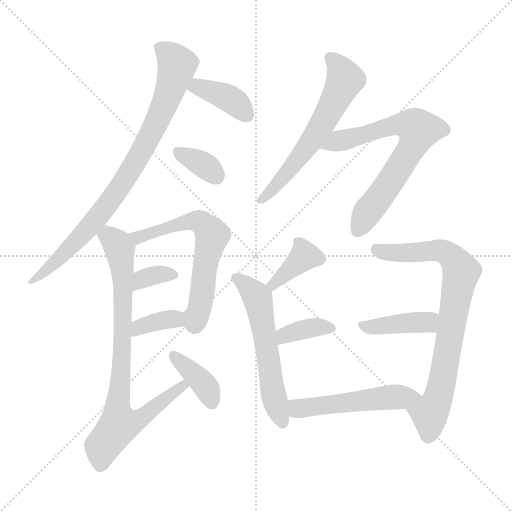
t = 0.00 s
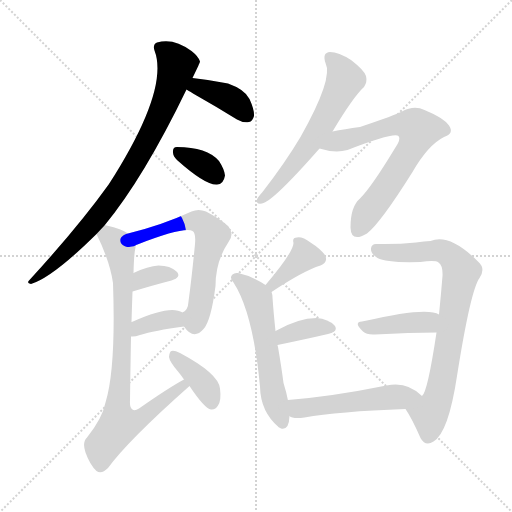
t = 2.16 s
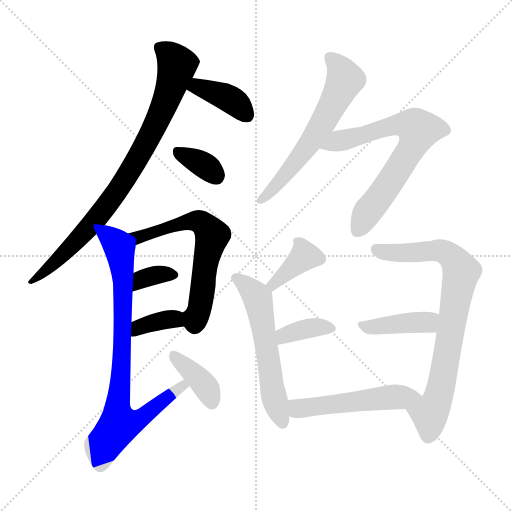
t = 4.33 s
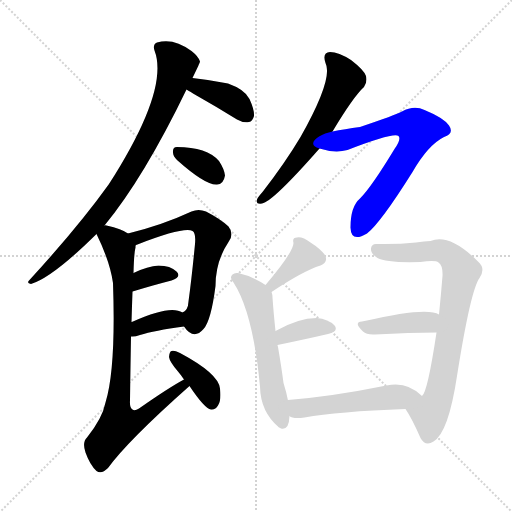
t = 6.49 s
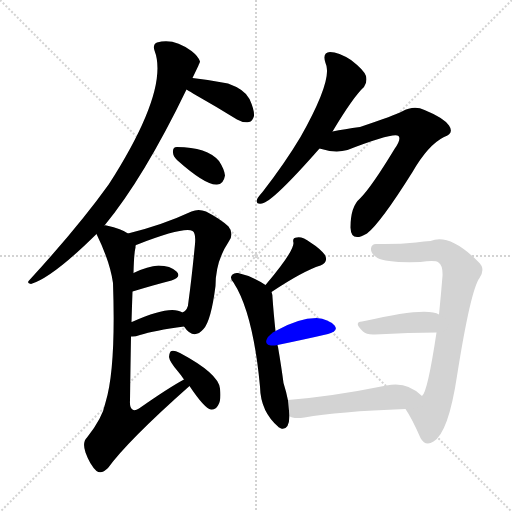
t = 8.65 s
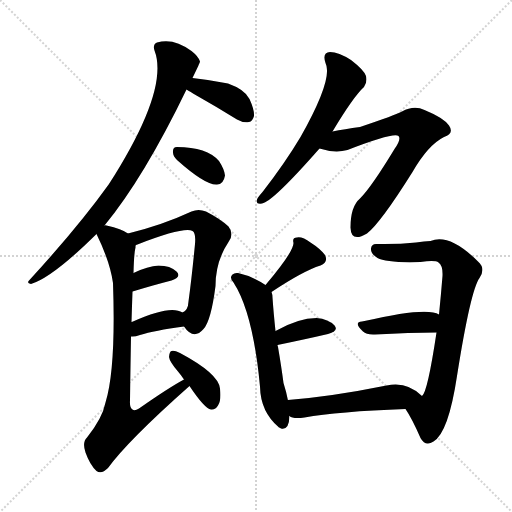
t = 10.82 s

The animated SVG that drew these frames (rendered in a browser with its animation timeline set to each time). Animation: 16 CSS @keyframes rules; one cycle of 10.82 s.

<svg version="1.1" viewBox="0 0 1024 1024" xmlns="http://www.w3.org/2000/svg">
  <g stroke="lightgray" stroke-dasharray="1,1" stroke-width="1" transform="scale(4, 4)">
    <line x1="0" y1="0" x2="256" y2="256"></line>
    <line x1="256" y1="0" x2="0" y2="256"></line>
    <line x1="128" y1="0" x2="128" y2="256"></line>
    <line x1="0" y1="128" x2="256" y2="128"></line>
  </g>
<g transform="scale(1, -1) translate(0, -900)">
   <style type="text/css">
    @keyframes keyframes0 {
      from {
       stroke: blue;
       stroke-dashoffset: 834;
       stroke-width: 128;
       }
       73% {
       animation-timing-function: step-end;
       stroke: blue;
       stroke-dashoffset: 0;
       stroke-width: 128;
       }
       to {
       stroke: black;
       stroke-width: 1024;
       }
       }
       #make-me-a-hanzi-animation-0 {
         animation: keyframes0 0.928711s both;
         animation-delay: 0.000000s;
         animation-timing-function: linear;
       }
    @keyframes keyframes1 {
      from {
       stroke: blue;
       stroke-dashoffset: 384;
       stroke-width: 128;
       }
       56% {
       animation-timing-function: step-end;
       stroke: blue;
       stroke-dashoffset: 0;
       stroke-width: 128;
       }
       to {
       stroke: black;
       stroke-width: 1024;
       }
       }
       #make-me-a-hanzi-animation-1 {
         animation: keyframes1 0.562500s both;
         animation-delay: 0.928711s;
         animation-timing-function: linear;
       }
    @keyframes keyframes2 {
      from {
       stroke: blue;
       stroke-dashoffset: 345;
       stroke-width: 128;
       }
       53% {
       animation-timing-function: step-end;
       stroke: blue;
       stroke-dashoffset: 0;
       stroke-width: 128;
       }
       to {
       stroke: black;
       stroke-width: 1024;
       }
       }
       #make-me-a-hanzi-animation-2 {
         animation: keyframes2 0.530762s both;
         animation-delay: 1.491211s;
         animation-timing-function: linear;
       }
    @keyframes keyframes3 {
      from {
       stroke: blue;
       stroke-dashoffset: 616;
       stroke-width: 128;
       }
       67% {
       animation-timing-function: step-end;
       stroke: blue;
       stroke-dashoffset: 0;
       stroke-width: 128;
       }
       to {
       stroke: black;
       stroke-width: 1024;
       }
       }
       #make-me-a-hanzi-animation-3 {
         animation: keyframes3 0.751302s both;
         animation-delay: 2.021973s;
         animation-timing-function: linear;
       }
    @keyframes keyframes4 {
      from {
       stroke: blue;
       stroke-dashoffset: 342;
       stroke-width: 128;
       }
       53% {
       animation-timing-function: step-end;
       stroke: blue;
       stroke-dashoffset: 0;
       stroke-width: 128;
       }
       to {
       stroke: black;
       stroke-width: 1024;
       }
       }
       #make-me-a-hanzi-animation-4 {
         animation: keyframes4 0.528320s both;
         animation-delay: 2.773275s;
         animation-timing-function: linear;
       }
    @keyframes keyframes5 {
      from {
       stroke: blue;
       stroke-dashoffset: 358;
       stroke-width: 128;
       }
       54% {
       animation-timing-function: step-end;
       stroke: blue;
       stroke-dashoffset: 0;
       stroke-width: 128;
       }
       to {
       stroke: black;
       stroke-width: 1024;
       }
       }
       #make-me-a-hanzi-animation-5 {
         animation: keyframes5 0.541341s both;
         animation-delay: 3.301595s;
         animation-timing-function: linear;
       }
    @keyframes keyframes6 {
      from {
       stroke: blue;
       stroke-dashoffset: 814;
       stroke-width: 128;
       }
       73% {
       animation-timing-function: step-end;
       stroke: blue;
       stroke-dashoffset: 0;
       stroke-width: 128;
       }
       to {
       stroke: black;
       stroke-width: 1024;
       }
       }
       #make-me-a-hanzi-animation-6 {
         animation: keyframes6 0.912435s both;
         animation-delay: 3.842936s;
         animation-timing-function: linear;
       }
    @keyframes keyframes7 {
      from {
       stroke: blue;
       stroke-dashoffset: 382;
       stroke-width: 128;
       }
       55% {
       animation-timing-function: step-end;
       stroke: blue;
       stroke-dashoffset: 0;
       stroke-width: 128;
       }
       to {
       stroke: black;
       stroke-width: 1024;
       }
       }
       #make-me-a-hanzi-animation-7 {
         animation: keyframes7 0.560872s both;
         animation-delay: 4.755371s;
         animation-timing-function: linear;
       }
    @keyframes keyframes8 {
      from {
       stroke: blue;
       stroke-dashoffset: 601;
       stroke-width: 128;
       }
       66% {
       animation-timing-function: step-end;
       stroke: blue;
       stroke-dashoffset: 0;
       stroke-width: 128;
       }
       to {
       stroke: black;
       stroke-width: 1024;
       }
       }
       #make-me-a-hanzi-animation-8 {
         animation: keyframes8 0.739095s both;
         animation-delay: 5.316243s;
         animation-timing-function: linear;
       }
    @keyframes keyframes9 {
      from {
       stroke: blue;
       stroke-dashoffset: 689;
       stroke-width: 128;
       }
       69% {
       animation-timing-function: step-end;
       stroke: blue;
       stroke-dashoffset: 0;
       stroke-width: 128;
       }
       to {
       stroke: black;
       stroke-width: 1024;
       }
       }
       #make-me-a-hanzi-animation-9 {
         animation: keyframes9 0.810710s both;
         animation-delay: 6.055339s;
         animation-timing-function: linear;
       }
    @keyframes keyframes10 {
      from {
       stroke: blue;
       stroke-dashoffset: 374;
       stroke-width: 128;
       }
       55% {
       animation-timing-function: step-end;
       stroke: blue;
       stroke-dashoffset: 0;
       stroke-width: 128;
       }
       to {
       stroke: black;
       stroke-width: 1024;
       }
       }
       #make-me-a-hanzi-animation-10 {
         animation: keyframes10 0.554362s both;
         animation-delay: 6.866048s;
         animation-timing-function: linear;
       }
    @keyframes keyframes11 {
      from {
       stroke: blue;
       stroke-dashoffset: 570;
       stroke-width: 128;
       }
       65% {
       animation-timing-function: step-end;
       stroke: blue;
       stroke-dashoffset: 0;
       stroke-width: 128;
       }
       to {
       stroke: black;
       stroke-width: 1024;
       }
       }
       #make-me-a-hanzi-animation-11 {
         animation: keyframes11 0.713867s both;
         animation-delay: 7.420410s;
         animation-timing-function: linear;
       }
    @keyframes keyframes12 {
      from {
       stroke: blue;
       stroke-dashoffset: 362;
       stroke-width: 128;
       }
       54% {
       animation-timing-function: step-end;
       stroke: blue;
       stroke-dashoffset: 0;
       stroke-width: 128;
       }
       to {
       stroke: black;
       stroke-width: 1024;
       }
       }
       #make-me-a-hanzi-animation-12 {
         animation: keyframes12 0.544596s both;
         animation-delay: 8.134277s;
         animation-timing-function: linear;
       }
    @keyframes keyframes13 {
      from {
       stroke: blue;
       stroke-dashoffset: 781;
       stroke-width: 128;
       }
       72% {
       animation-timing-function: step-end;
       stroke: blue;
       stroke-dashoffset: 0;
       stroke-width: 128;
       }
       to {
       stroke: black;
       stroke-width: 1024;
       }
       }
       #make-me-a-hanzi-animation-13 {
         animation: keyframes13 0.885579s both;
         animation-delay: 8.678874s;
         animation-timing-function: linear;
       }
    @keyframes keyframes14 {
      from {
       stroke: blue;
       stroke-dashoffset: 407;
       stroke-width: 128;
       }
       57% {
       animation-timing-function: step-end;
       stroke: blue;
       stroke-dashoffset: 0;
       stroke-width: 128;
       }
       to {
       stroke: black;
       stroke-width: 1024;
       }
       }
       #make-me-a-hanzi-animation-14 {
         animation: keyframes14 0.581217s both;
         animation-delay: 9.564453s;
         animation-timing-function: linear;
       }
    @keyframes keyframes15 {
      from {
       stroke: blue;
       stroke-dashoffset: 518;
       stroke-width: 128;
       }
       63% {
       animation-timing-function: step-end;
       stroke: blue;
       stroke-dashoffset: 0;
       stroke-width: 128;
       }
       to {
       stroke: black;
       stroke-width: 1024;
       }
       }
       #make-me-a-hanzi-animation-15 {
         animation: keyframes15 0.671549s both;
         animation-delay: 10.145671s;
         animation-timing-function: linear;
       }
</style>
<path d="M 209.0 449.0 Q 288.0 545.0 373.0 721.0 L 385.0 744.0 Q 400.0 775.0 400.0 777.0 Q 397.0 787.0 383.0 798.0 Q 347.0 825.0 314.0 815.0 Q 305.0 811.0 309.0 799.0 Q 339.0 721.0 218.0 532.0 Q 158.0 448.0 59.0 340.0 Q 52.0 334.0 62.0 332.0 Q 105.0 345.0 193.0 432.0 L 209.0 449.0 Z" fill="lightgray"></path> 
<path d="M 373.0 721.0 Q 380.0 717.0 393.0 709.0 Q 432.0 687.0 474.0 661.0 Q 486.0 654.0 498.0 656.0 Q 505.0 657.0 508.0 668.0 Q 509.0 680.0 499.0 702.0 Q 490.0 721.0 456.0 733.0 Q 422.0 740.0 385.0 744.0 C 355.0 747.0 347.0 736.0 373.0 721.0 Z" fill="lightgray"></path> 
<path d="M 354.0 580.0 Q 411.0 529.0 434.0 531.0 Q 447.0 531.0 450.0 549.0 Q 449.0 561.0 438.0 578.0 Q 414.0 606.0 354.0 606.0 Q 345.0 606.0 346.0 595.0 Q 346.0 588.0 354.0 580.0 Z" fill="lightgray"></path> 
<path d="M 368.0 247.0 Q 387.0 219.0 407.0 242.0 Q 422.0 258.0 431.0 328.0 Q 431.0 377.0 457.0 416.0 Q 469.0 432.0 457.0 447.0 Q 441.0 462.0 412.0 477.0 Q 397.0 483.0 383.0 477.0 Q 325.0 450.0 256.0 433.0 C 227.0 426.0 243.0 397.0 271.0 409.0 Q 271.0 410.0 275.0 411.0 Q 368.0 447.0 385.0 438.0 Q 392.0 434.0 390.0 412.0 Q 384.0 349.0 377.0 297.0 Q 376.0 279.0 365.0 275.0 C 353.0 264.0 353.0 264.0 368.0 247.0 Z" fill="lightgray"></path> 
<path d="M 265.0 317.0 Q 308.0 330.0 343.0 339.0 Q 364.0 346.0 353.0 357.0 Q 341.0 369.0 317.0 369.0 Q 296.0 368.0 267.0 354.0 C 240.0 341.0 236.0 308.0 265.0 317.0 Z" fill="lightgray"></path> 
<path d="M 262.0 227.0 Q 269.0 226.0 280.0 230.0 Q 308.0 239.0 368.0 247.0 C 398.0 251.0 391.0 261.0 365.0 275.0 Q 341.0 291.0 266.0 257.0 Q 265.0 257.0 263.0 256.0 C 235.0 246.0 232.0 228.0 262.0 227.0 Z" fill="lightgray"></path> 
<path d="M 368.0 141.0 Q 338.0 125.0 278.0 83.0 Q 269.0 77.0 265.0 81.0 Q 259.0 84.0 260.0 99.0 Q 261.0 172.0 262.0 227.0 L 263.0 256.0 Q 264.0 290.0 265.0 317.0 L 267.0 354.0 Q 268.0 394.0 271.0 405.0 Q 271.0 408.0 271.0 409.0 C 273.0 425.0 273.0 425.0 256.0 433.0 Q 244.0 442.0 213.0 449.0 Q 210.0 450.0 209.0 449.0 C 183.0 454.0 183.0 454.0 193.0 432.0 Q 220.0 377.0 226.0 334.0 Q 232.0 163.0 211.0 95.0 Q 205.0 64.0 174.0 25.0 Q 164.0 15.0 171.0 -5.0 Q 180.0 -30.0 193.0 -42.0 Q 203.0 -49.0 216.0 -36.0 Q 256.0 19.0 379.0 128.0 C 401.0 148.0 394.0 156.0 368.0 141.0 Z" fill="lightgray"></path> 
<path d="M 379.0 128.0 Q 409.0 83.0 422.0 81.0 Q 431.0 80.0 436.0 89.0 Q 443.0 99.0 440.0 123.0 Q 437.0 153.0 360.0 194.0 Q 348.0 200.0 343.0 198.0 Q 339.0 197.0 338.0 186.0 Q 339.0 177.0 356.0 157.0 Q 362.0 150.0 368.0 141.0 L 379.0 128.0 Z" fill="lightgray"></path> 
<path d="M 665.0 637.0 Q 707.0 707.0 728.0 726.0 Q 735.0 736.0 732.0 748.0 Q 728.0 760.0 702.0 780.0 Q 677.0 796.0 660.0 796.0 Q 644.0 795.0 651.0 774.0 Q 667.0 743.0 601.0 626.0 Q 570.0 574.0 525.0 516.0 Q 516.0 506.0 514.0 501.0 Q 511.0 491.0 524.0 493.0 Q 545.0 496.0 639.0 603.0 L 665.0 637.0 Z" fill="lightgray"></path> 
<path d="M 639.0 603.0 Q 670.0 593.0 695.0 600.0 Q 788.0 636.0 797.0 628.0 Q 803.0 622.0 789.0 602.0 Q 743.0 526.0 720.0 503.0 Q 701.0 487.0 701.0 445.0 Q 702.0 414.0 734.0 433.0 Q 761.0 454.0 825.0 556.0 Q 856.0 610.0 888.0 626.0 Q 909.0 633.0 898.0 649.0 Q 888.0 664.0 849.0 680.0 Q 828.0 690.0 804.0 677.0 Q 791.0 670.0 720.0 646.0 Q 689.0 642.0 665.0 637.0 C 636.0 631.0 610.0 611.0 639.0 603.0 Z" fill="lightgray"></path> 
<path d="M 543.0 316.0 Q 606.0 358.0 641.0 369.0 Q 657.0 376.0 650.0 390.0 Q 640.0 403.0 621.0 415.0 Q 605.0 427.0 594.0 425.0 Q 584.0 425.0 587.0 414.0 Q 587.0 396.0 531.0 330.0 C 512.0 307.0 518.0 299.0 543.0 316.0 Z" fill="lightgray"></path> 
<path d="M 531.0 330.0 Q 504.0 348.0 476.0 354.0 Q 469.0 355.0 465.0 351.0 Q 458.0 345.0 467.0 335.0 Q 506.0 275.0 520.0 127.0 Q 521.0 76.0 558.0 45.0 Q 559.0 45.0 562.0 43.0 Q 578.0 39.0 579.0 68.0 L 576.0 99.0 Q 573.0 115.0 567.0 134.0 Q 563.0 165.0 556.0 206.0 Q 555.0 209.0 555.0 210.0 L 551.0 238.0 Q 547.0 275.0 545.0 305.0 Q 545.0 311.0 543.0 316.0 C 542.0 323.0 542.0 323.0 531.0 330.0 Z" fill="lightgray"></path> 
<path d="M 555.0 210.0 Q 613.0 222.0 656.0 232.0 Q 678.0 238.0 669.0 249.0 Q 657.0 262.0 633.0 264.0 Q 597.0 264.0 551.0 238.0 C 525.0 223.0 526.0 204.0 555.0 210.0 Z" fill="lightgray"></path> 
<path d="M 811.0 82.0 Q 824.0 63.0 841.0 24.0 Q 851.0 6.0 867.0 17.0 Q 897.0 35.0 914.0 148.0 Q 941.0 319.0 959.0 344.0 Q 972.0 363.0 956.0 377.0 Q 899.0 434.0 861.0 418.0 Q 849.0 418.0 832.0 415.0 Q 795.0 411.0 752.0 412.0 Q 743.0 412.0 742.0 403.0 Q 741.0 393.0 755.0 384.0 Q 773.0 374.0 841.0 376.0 Q 871.0 380.0 877.0 375.0 Q 886.0 369.0 885.0 348.0 Q 882.0 311.0 878.0 271.0 L 873.0 235.0 Q 855.0 115.0 844.0 108.0 C 831.0 81.0 800.0 101.0 811.0 82.0 Z" fill="lightgray"></path> 
<path d="M 878.0 271.0 Q 854.0 287.0 729.0 258.0 Q 726.0 258.0 724.0 257.0 Q 706.0 256.0 726.0 237.0 Q 733.0 230.0 750.0 231.0 Q 820.0 235.0 873.0 235.0 C 903.0 235.0 905.0 258.0 878.0 271.0 Z" fill="lightgray"></path> 
<path d="M 579.0 68.0 Q 585.0 62.0 609.0 65.0 Q 675.0 77.0 811.0 82.0 C 841.0 83.0 866.0 88.0 844.0 108.0 Q 814.0 138.0 773.0 129.0 Q 664.0 107.0 576.0 100.0 L 576.0 99.0 C 547.0 93.0 551.0 80.0 579.0 68.0 Z" fill="lightgray"></path> 
      <clipPath id="make-me-a-hanzi-clip-0">
      <path d="M 209.0 449.0 Q 288.0 545.0 373.0 721.0 L 385.0 744.0 Q 400.0 775.0 400.0 777.0 Q 397.0 787.0 383.0 798.0 Q 347.0 825.0 314.0 815.0 Q 305.0 811.0 309.0 799.0 Q 339.0 721.0 218.0 532.0 Q 158.0 448.0 59.0 340.0 Q 52.0 334.0 62.0 332.0 Q 105.0 345.0 193.0 432.0 L 209.0 449.0 Z" fill="lightgray"></path>
      </clipPath>
      <path clip-path="url(#make-me-a-hanzi-clip-0)" d="M 319.0 805.0 L 341.0 789.0 L 354.0 769.0 L 322.0 673.0 L 283.0 597.0 L 228.0 508.0 L 172.0 438.0 L 65.0 338.0 " fill="none" id="make-me-a-hanzi-animation-0" stroke-dasharray="706 1412" stroke-linecap="round"></path>

      <clipPath id="make-me-a-hanzi-clip-1">
      <path d="M 373.0 721.0 Q 380.0 717.0 393.0 709.0 Q 432.0 687.0 474.0 661.0 Q 486.0 654.0 498.0 656.0 Q 505.0 657.0 508.0 668.0 Q 509.0 680.0 499.0 702.0 Q 490.0 721.0 456.0 733.0 Q 422.0 740.0 385.0 744.0 C 355.0 747.0 347.0 736.0 373.0 721.0 Z" fill="lightgray"></path>
      </clipPath>
      <path clip-path="url(#make-me-a-hanzi-clip-1)" d="M 381.0 724.0 L 405.0 724.0 L 444.0 710.0 L 474.0 692.0 L 492.0 671.0 " fill="none" id="make-me-a-hanzi-animation-1" stroke-dasharray="256 512" stroke-linecap="round"></path>

      <clipPath id="make-me-a-hanzi-clip-2">
      <path d="M 354.0 580.0 Q 411.0 529.0 434.0 531.0 Q 447.0 531.0 450.0 549.0 Q 449.0 561.0 438.0 578.0 Q 414.0 606.0 354.0 606.0 Q 345.0 606.0 346.0 595.0 Q 346.0 588.0 354.0 580.0 Z" fill="lightgray"></path>
      </clipPath>
      <path clip-path="url(#make-me-a-hanzi-clip-2)" d="M 358.0 594.0 L 402.0 574.0 L 433.0 548.0 " fill="none" id="make-me-a-hanzi-animation-2" stroke-dasharray="217 434" stroke-linecap="round"></path>

      <clipPath id="make-me-a-hanzi-clip-3">
      <path d="M 368.0 247.0 Q 387.0 219.0 407.0 242.0 Q 422.0 258.0 431.0 328.0 Q 431.0 377.0 457.0 416.0 Q 469.0 432.0 457.0 447.0 Q 441.0 462.0 412.0 477.0 Q 397.0 483.0 383.0 477.0 Q 325.0 450.0 256.0 433.0 C 227.0 426.0 243.0 397.0 271.0 409.0 Q 271.0 410.0 275.0 411.0 Q 368.0 447.0 385.0 438.0 Q 392.0 434.0 390.0 412.0 Q 384.0 349.0 377.0 297.0 Q 376.0 279.0 365.0 275.0 C 353.0 264.0 353.0 264.0 368.0 247.0 Z" fill="lightgray"></path>
      </clipPath>
      <path clip-path="url(#make-me-a-hanzi-clip-3)" d="M 265.0 430.0 L 277.0 424.0 L 388.0 458.0 L 407.0 452.0 L 417.0 441.0 L 424.0 427.0 L 399.0 284.0 L 392.0 265.0 L 378.0 269.0 " fill="none" id="make-me-a-hanzi-animation-3" stroke-dasharray="488 976" stroke-linecap="round"></path>

      <clipPath id="make-me-a-hanzi-clip-4">
      <path d="M 265.0 317.0 Q 308.0 330.0 343.0 339.0 Q 364.0 346.0 353.0 357.0 Q 341.0 369.0 317.0 369.0 Q 296.0 368.0 267.0 354.0 C 240.0 341.0 236.0 308.0 265.0 317.0 Z" fill="lightgray"></path>
      </clipPath>
      <path clip-path="url(#make-me-a-hanzi-clip-4)" d="M 271.0 323.0 L 285.0 342.0 L 314.0 351.0 L 346.0 349.0 " fill="none" id="make-me-a-hanzi-animation-4" stroke-dasharray="214 428" stroke-linecap="round"></path>

      <clipPath id="make-me-a-hanzi-clip-5">
      <path d="M 262.0 227.0 Q 269.0 226.0 280.0 230.0 Q 308.0 239.0 368.0 247.0 C 398.0 251.0 391.0 261.0 365.0 275.0 Q 341.0 291.0 266.0 257.0 Q 265.0 257.0 263.0 256.0 C 235.0 246.0 232.0 228.0 262.0 227.0 Z" fill="lightgray"></path>
      </clipPath>
      <path clip-path="url(#make-me-a-hanzi-clip-5)" d="M 266.0 234.0 L 282.0 249.0 L 331.0 261.0 L 349.0 262.0 L 357.0 253.0 " fill="none" id="make-me-a-hanzi-animation-5" stroke-dasharray="230 460" stroke-linecap="round"></path>

      <clipPath id="make-me-a-hanzi-clip-6">
      <path d="M 368.0 141.0 Q 338.0 125.0 278.0 83.0 Q 269.0 77.0 265.0 81.0 Q 259.0 84.0 260.0 99.0 Q 261.0 172.0 262.0 227.0 L 263.0 256.0 Q 264.0 290.0 265.0 317.0 L 267.0 354.0 Q 268.0 394.0 271.0 405.0 Q 271.0 408.0 271.0 409.0 C 273.0 425.0 273.0 425.0 256.0 433.0 Q 244.0 442.0 213.0 449.0 Q 210.0 450.0 209.0 449.0 C 183.0 454.0 183.0 454.0 193.0 432.0 Q 220.0 377.0 226.0 334.0 Q 232.0 163.0 211.0 95.0 Q 205.0 64.0 174.0 25.0 Q 164.0 15.0 171.0 -5.0 Q 180.0 -30.0 193.0 -42.0 Q 203.0 -49.0 216.0 -36.0 Q 256.0 19.0 379.0 128.0 C 401.0 148.0 394.0 156.0 368.0 141.0 Z" fill="lightgray"></path>
      </clipPath>
      <path clip-path="url(#make-me-a-hanzi-clip-6)" d="M 211.0 439.0 L 235.0 411.0 L 245.0 364.0 L 244.0 182.0 L 234.0 82.0 L 238.0 50.0 L 288.0 67.0 L 365.0 126.0 L 366.0 134.0 " fill="none" id="make-me-a-hanzi-animation-6" stroke-dasharray="686 1372" stroke-linecap="round"></path>

      <clipPath id="make-me-a-hanzi-clip-7">
      <path d="M 379.0 128.0 Q 409.0 83.0 422.0 81.0 Q 431.0 80.0 436.0 89.0 Q 443.0 99.0 440.0 123.0 Q 437.0 153.0 360.0 194.0 Q 348.0 200.0 343.0 198.0 Q 339.0 197.0 338.0 186.0 Q 339.0 177.0 356.0 157.0 Q 362.0 150.0 368.0 141.0 L 379.0 128.0 Z" fill="lightgray"></path>
      </clipPath>
      <path clip-path="url(#make-me-a-hanzi-clip-7)" d="M 346.0 190.0 L 402.0 138.0 L 415.0 121.0 L 424.0 94.0 " fill="none" id="make-me-a-hanzi-animation-7" stroke-dasharray="254 508" stroke-linecap="round"></path>

      <clipPath id="make-me-a-hanzi-clip-8">
      <path d="M 665.0 637.0 Q 707.0 707.0 728.0 726.0 Q 735.0 736.0 732.0 748.0 Q 728.0 760.0 702.0 780.0 Q 677.0 796.0 660.0 796.0 Q 644.0 795.0 651.0 774.0 Q 667.0 743.0 601.0 626.0 Q 570.0 574.0 525.0 516.0 Q 516.0 506.0 514.0 501.0 Q 511.0 491.0 524.0 493.0 Q 545.0 496.0 639.0 603.0 L 665.0 637.0 Z" fill="lightgray"></path>
      </clipPath>
      <path clip-path="url(#make-me-a-hanzi-clip-8)" d="M 661.0 783.0 L 688.0 748.0 L 684.0 726.0 L 616.0 606.0 L 522.0 501.0 " fill="none" id="make-me-a-hanzi-animation-8" stroke-dasharray="473 946" stroke-linecap="round"></path>

      <clipPath id="make-me-a-hanzi-clip-9">
      <path d="M 639.0 603.0 Q 670.0 593.0 695.0 600.0 Q 788.0 636.0 797.0 628.0 Q 803.0 622.0 789.0 602.0 Q 743.0 526.0 720.0 503.0 Q 701.0 487.0 701.0 445.0 Q 702.0 414.0 734.0 433.0 Q 761.0 454.0 825.0 556.0 Q 856.0 610.0 888.0 626.0 Q 909.0 633.0 898.0 649.0 Q 888.0 664.0 849.0 680.0 Q 828.0 690.0 804.0 677.0 Q 791.0 670.0 720.0 646.0 Q 689.0 642.0 665.0 637.0 C 636.0 631.0 610.0 611.0 639.0 603.0 Z" fill="lightgray"></path>
      </clipPath>
      <path clip-path="url(#make-me-a-hanzi-clip-9)" d="M 648.0 605.0 L 790.0 650.0 L 824.0 649.0 L 837.0 640.0 L 818.0 596.0 L 715.0 441.0 " fill="none" id="make-me-a-hanzi-animation-9" stroke-dasharray="561 1122" stroke-linecap="round"></path>

      <clipPath id="make-me-a-hanzi-clip-10">
      <path d="M 543.0 316.0 Q 606.0 358.0 641.0 369.0 Q 657.0 376.0 650.0 390.0 Q 640.0 403.0 621.0 415.0 Q 605.0 427.0 594.0 425.0 Q 584.0 425.0 587.0 414.0 Q 587.0 396.0 531.0 330.0 C 512.0 307.0 518.0 299.0 543.0 316.0 Z" fill="lightgray"></path>
      </clipPath>
      <path clip-path="url(#make-me-a-hanzi-clip-10)" d="M 638.0 383.0 L 609.0 388.0 L 547.0 333.0 L 548.0 327.0 " fill="none" id="make-me-a-hanzi-animation-10" stroke-dasharray="246 492" stroke-linecap="round"></path>

      <clipPath id="make-me-a-hanzi-clip-11">
      <path d="M 531.0 330.0 Q 504.0 348.0 476.0 354.0 Q 469.0 355.0 465.0 351.0 Q 458.0 345.0 467.0 335.0 Q 506.0 275.0 520.0 127.0 Q 521.0 76.0 558.0 45.0 Q 559.0 45.0 562.0 43.0 Q 578.0 39.0 579.0 68.0 L 576.0 99.0 Q 573.0 115.0 567.0 134.0 Q 563.0 165.0 556.0 206.0 Q 555.0 209.0 555.0 210.0 L 551.0 238.0 Q 547.0 275.0 545.0 305.0 Q 545.0 311.0 543.0 316.0 C 542.0 323.0 542.0 323.0 531.0 330.0 Z" fill="lightgray"></path>
      </clipPath>
      <path clip-path="url(#make-me-a-hanzi-clip-11)" d="M 472.0 344.0 L 492.0 330.0 L 517.0 297.0 L 547.0 108.0 L 565.0 54.0 " fill="none" id="make-me-a-hanzi-animation-11" stroke-dasharray="442 884" stroke-linecap="round"></path>

      <clipPath id="make-me-a-hanzi-clip-12">
      <path d="M 555.0 210.0 Q 613.0 222.0 656.0 232.0 Q 678.0 238.0 669.0 249.0 Q 657.0 262.0 633.0 264.0 Q 597.0 264.0 551.0 238.0 C 525.0 223.0 526.0 204.0 555.0 210.0 Z" fill="lightgray"></path>
      </clipPath>
      <path clip-path="url(#make-me-a-hanzi-clip-12)" d="M 562.0 218.0 L 568.0 230.0 L 580.0 234.0 L 628.0 245.0 L 659.0 243.0 " fill="none" id="make-me-a-hanzi-animation-12" stroke-dasharray="234 468" stroke-linecap="round"></path>

      <clipPath id="make-me-a-hanzi-clip-13">
      <path d="M 811.0 82.0 Q 824.0 63.0 841.0 24.0 Q 851.0 6.0 867.0 17.0 Q 897.0 35.0 914.0 148.0 Q 941.0 319.0 959.0 344.0 Q 972.0 363.0 956.0 377.0 Q 899.0 434.0 861.0 418.0 Q 849.0 418.0 832.0 415.0 Q 795.0 411.0 752.0 412.0 Q 743.0 412.0 742.0 403.0 Q 741.0 393.0 755.0 384.0 Q 773.0 374.0 841.0 376.0 Q 871.0 380.0 877.0 375.0 Q 886.0 369.0 885.0 348.0 Q 882.0 311.0 878.0 271.0 L 873.0 235.0 Q 855.0 115.0 844.0 108.0 C 831.0 81.0 800.0 101.0 811.0 82.0 Z" fill="lightgray"></path>
      </clipPath>
      <path clip-path="url(#make-me-a-hanzi-clip-13)" d="M 753.0 401.0 L 781.0 394.0 L 886.0 397.0 L 904.0 385.0 L 922.0 358.0 L 891.0 165.0 L 875.0 100.0 L 861.0 75.0 L 856.0 29.0 " fill="none" id="make-me-a-hanzi-animation-13" stroke-dasharray="653 1306" stroke-linecap="round"></path>

      <clipPath id="make-me-a-hanzi-clip-14">
      <path d="M 878.0 271.0 Q 854.0 287.0 729.0 258.0 Q 726.0 258.0 724.0 257.0 Q 706.0 256.0 726.0 237.0 Q 733.0 230.0 750.0 231.0 Q 820.0 235.0 873.0 235.0 C 903.0 235.0 905.0 258.0 878.0 271.0 Z" fill="lightgray"></path>
      </clipPath>
      <path clip-path="url(#make-me-a-hanzi-clip-14)" d="M 724.0 247.0 L 852.0 255.0 L 872.0 266.0 " fill="none" id="make-me-a-hanzi-animation-14" stroke-dasharray="279 558" stroke-linecap="round"></path>

      <clipPath id="make-me-a-hanzi-clip-15">
      <path d="M 579.0 68.0 Q 585.0 62.0 609.0 65.0 Q 675.0 77.0 811.0 82.0 C 841.0 83.0 866.0 88.0 844.0 108.0 Q 814.0 138.0 773.0 129.0 Q 664.0 107.0 576.0 100.0 L 576.0 99.0 C 547.0 93.0 551.0 80.0 579.0 68.0 Z" fill="lightgray"></path>
      </clipPath>
      <path clip-path="url(#make-me-a-hanzi-clip-15)" d="M 583.0 100.0 L 584.0 92.0 L 598.0 83.0 L 834.0 109.0 " fill="none" id="make-me-a-hanzi-animation-15" stroke-dasharray="390 780" stroke-linecap="round"></path>

</g>
</svg>
